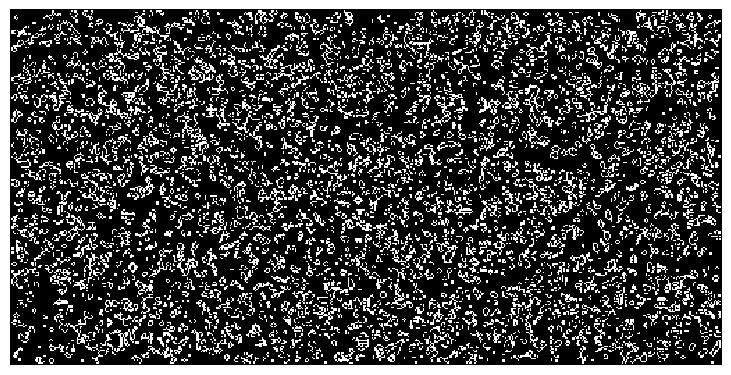

Generate this figure with matplotlib:
#!/usr/bin/env python
# -*- coding: utf-8 -*-
# -----------------------------------------------------------------------------
# Copyright INRIA
# [redacted]
#
# DANA is a computing framework for the simulation of distributed,
# asynchronous, numerical and adaptive models.
#
# This software is governed by the CeCILL license under French law and abiding
# by the rules of distribution of free software. You can use, modify and/ or
# redistribute the software under the terms of the CeCILL license as circulated
# by CEA, CNRS and INRIA at the following URL
# http://www.cecill.info/index.en.html.
#
# As a counterpart to the access to the source code and rights to copy, modify
# and redistribute granted by the license, users are provided only with a
# limited warranty and the software's author, the holder of the economic
# rights, and the successive licensors have only limited liability.
#
# In this respect, the user's attention is drawn to the risks associated with
# loading, using, modifying and/or developing or reproducing the software by
# the user in light of its specific status of free software, that may mean that
# it is complicated to manipulate, and that also therefore means that it is
# reserved for developers and experienced professionals having in-depth
# computer knowledge. Users are therefore encouraged to load and test the
# software's suitability as regards their requirements in conditions enabling
# the security of their systems and/or data to be ensured and, more generally,
# to use and operate it in the same conditions as regards security.
#
# The fact that you are presently reading this means that you have had
# knowledge of the CeCILL license and that you accept its terms.
# -----------------------------------------------------------------------------
import numpy as np
import matplotlib.pyplot as plt
import time

def iterate_1(Z):
    # Count neighbours
    N = np.zeros(Z.shape, int)
    N[1:-1,1:-1] += (Z[0:-2,0:-2] + Z[0:-2,1:-1] + Z[0:-2,2:] +
                     Z[1:-1,0:-2]                + Z[1:-1,2:] +
                     Z[2:  ,0:-2] + Z[2:  ,1:-1] + Z[2:  ,2:])
    N_ = N.ravel()
    Z_ = Z.ravel()

    # Apply rules
    R1 = np.argwhere( (Z_==1) & (N_ < 2) )
    R2 = np.argwhere( (Z_==1) & (N_ > 3) )
    R3 = np.argwhere( (Z_==1) & ((N_==2) | (N_==3)) )
    R4 = np.argwhere( (Z_==0) & (N_==3) )

    # Set new values
    Z_[R1] = 0
    Z_[R2] = 0
    Z_[R3] = Z_[R3]
    Z_[R4] = 1

    # Make sure borders stay null
    Z[0,:] = Z[-1,:] = Z[:,0] = Z[:,-1] = 0


def iterate_2(Z):
    # Count neighbours
    N = (Z[0:-2,0:-2] + Z[0:-2,1:-1] + Z[0:-2,2:] +
         Z[1:-1,0:-2]                + Z[1:-1,2:] +
         Z[2:  ,0:-2] + Z[2:  ,1:-1] + Z[2:  ,2:])

    # Apply rules
    birth = (N==3) & (Z[1:-1,1:-1]==0)
    survive = ((N==2) | (N==3)) & (Z[1:-1,1:-1]==1)
    Z[...] = 0
    Z[1:-1,1:-1][birth | survive] = 1
    return Z


Z = np.random.randint(0,2,(256,512))
size = np.array(Z.shape)
dpi = 72.0
figsize= size[1]/float(dpi), size[0]/float(dpi)
fig = plt.figure(figsize=figsize, dpi=dpi, facecolor="white")
fig.add_axes([0.0, 0.0, 1.0, 1.0], frameon=False)
plt.xticks([]), plt.yticks([])

for i in range(10): 
    iterate_2(Z)
    plt.imshow(Z, interpolation='nearest', cmap='gray')
    plt.show()